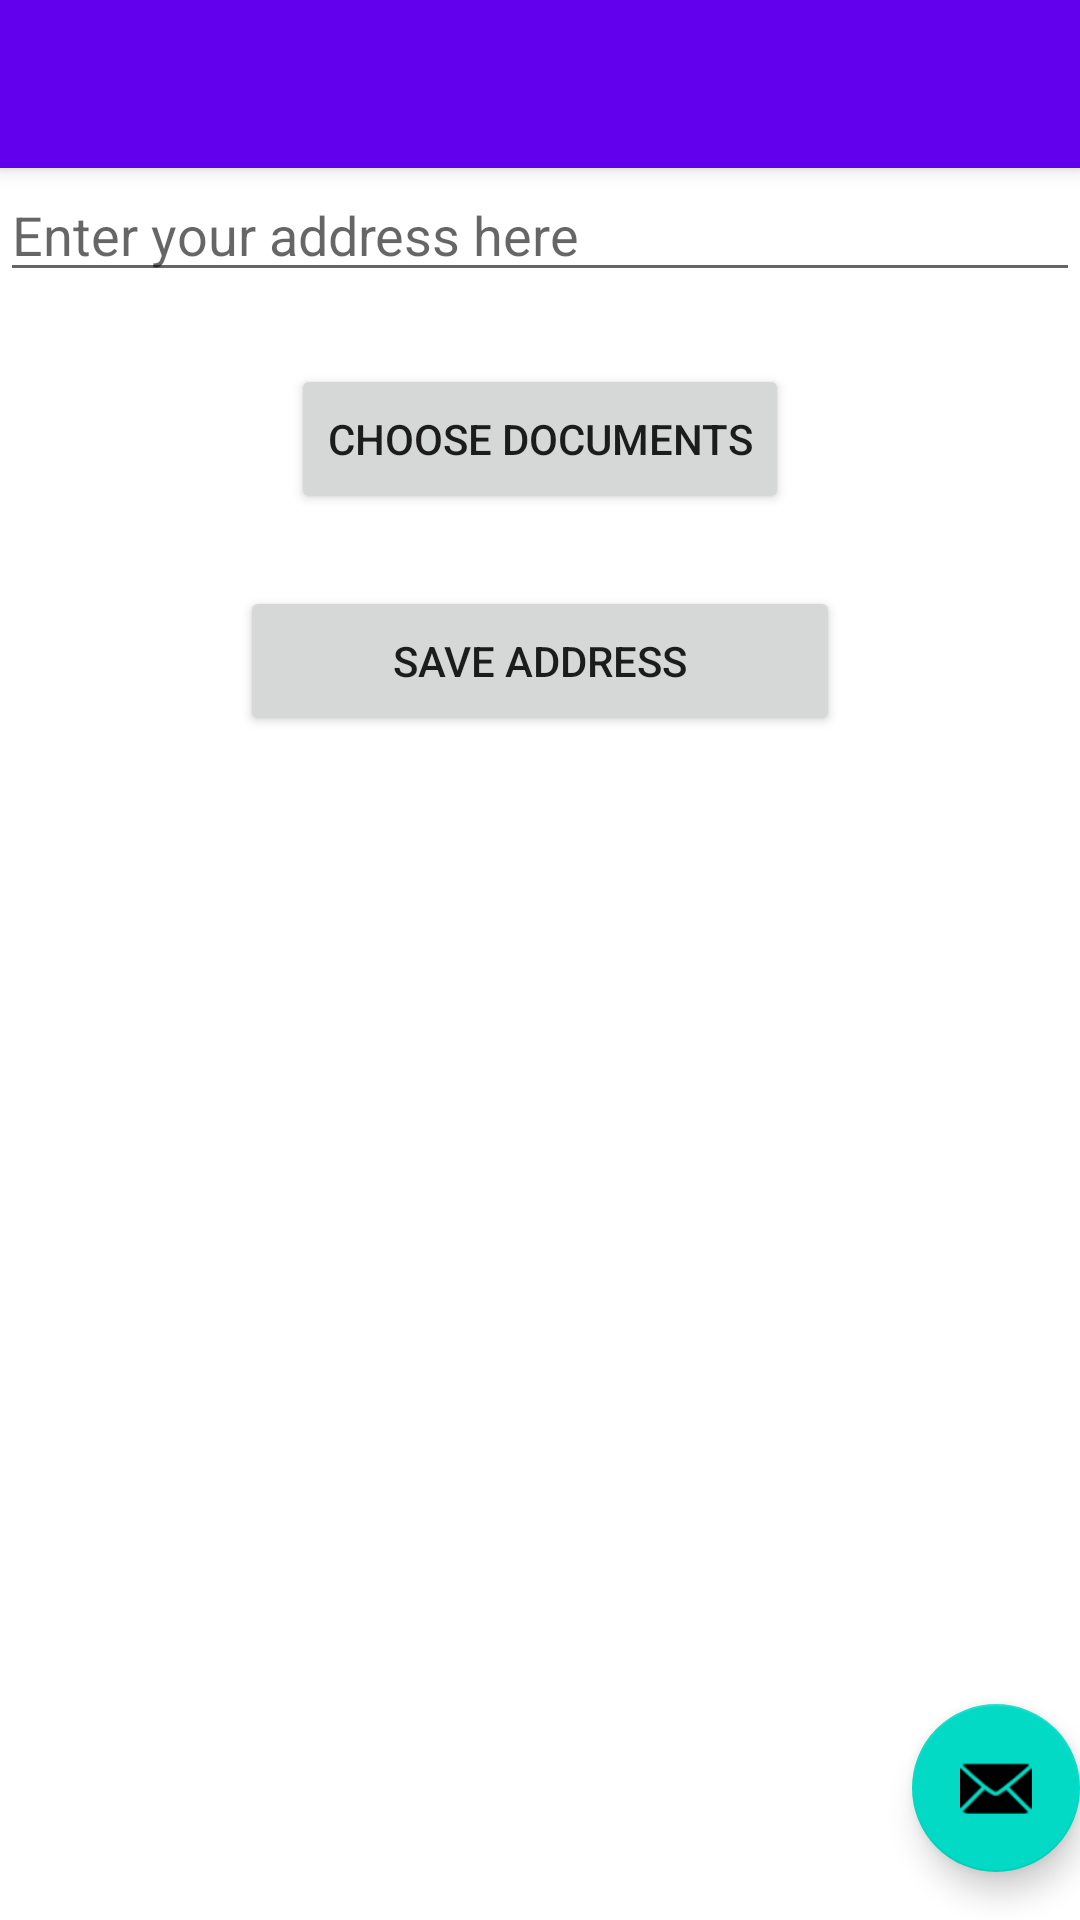

This screen was rendered from an Android layout file. Write that file and the resources it references.
<!-- AndroidManifest.xml: activity theme Theme.MyApplication.NoActionBar -->
<!-- res/layout/activity_main.xml -->
<?xml version="1.0" encoding="utf-8"?>
<androidx.coordinatorlayout.widget.CoordinatorLayout xmlns:android="http://schemas.android.com/apk/res/android"
    xmlns:app="http://schemas.android.com/apk/res-auto"
    xmlns:tools="http://schemas.android.com/tools"
    android:layout_width="match_parent"
    android:layout_height="match_parent"
    tools:context=".MainActivity">

    <com.google.android.material.appbar.AppBarLayout
        android:layout_width="match_parent"
        android:layout_height="wrap_content"
        android:theme="@style/Theme.MyApplication.AppBarOverlay">

        <androidx.appcompat.widget.Toolbar
            android:id="@+id/toolbar"
            android:layout_width="match_parent"
            android:layout_height="?attr/actionBarSize"
            android:background="?attr/colorPrimary"
            app:popupTheme="@style/Theme.MyApplication.PopupOverlay" />

    </com.google.android.material.appbar.AppBarLayout>


    <LinearLayout
        android:id="@+id/content_layout"
        android:layout_width="match_parent"
        android:layout_height="match_parent"
        android:orientation="vertical"
        app:layout_behavior="@string/appbar_scrolling_view_behavior">

        <EditText
            android:id="@+id/editText"
            android:layout_width="match_parent"
            android:layout_height="wrap_content"
            android:hint="Enter your address here"
            android:inputType="text" />

        <Button
            android:layout_marginTop="24dp"
            android:layout_gravity="center"
            android:id="@+id/selectFileButton"
            android:layout_width="wrap_content"
            android:layout_height="50dp"
            android:text="Choose Documents"
            android:onClick="selectFile"
            />

        <Button
            android:layout_marginTop="24dp"
            android:layout_gravity="center"
            android:id="@+id/address_button"
            android:layout_width="200dp"
            android:layout_height="50dp"
            android:text="Save Address"
            android:onClick="saveAddress"
            />

        <TextView
            android:layout_gravity="center"
            android:id="@+id/address"
            android:layout_marginTop="24dp"
            android:layout_width="match_parent"
            android:layout_height="wrap_content"/>

    </LinearLayout>

    <com.google.android.material.floatingactionbutton.FloatingActionButton
        android:id="@+id/fab"
        android:layout_width="wrap_content"
        android:layout_height="wrap_content"
        android:layout_gravity="bottom|end"
        android:layout_marginEnd="@dimen/fab_margin"
        android:layout_marginBottom="16dp"
        app:srcCompat="@android:drawable/ic_dialog_email" />

</androidx.coordinatorlayout.widget.CoordinatorLayout>
<!-- res/layout/content_main.xml (included above) -->
<?xml version="1.0" encoding="utf-8"?>
<RelativeLayout xmlns:android="http://schemas.android.com/apk/res/android"
    xmlns:app="http://schemas.android.com/apk/res-auto"
    android:layout_width="match_parent"
    android:layout_height="match_parent"
    app:layout_behavior="@string/appbar_scrolling_view_behavior">

    <Button
        android:layout_centerInParent="true"
        android:layout_gravity="center"
        android:id="@+id/selectFileButton"
        android:layout_width="200dp"
        android:layout_height="50dp"
        android:text="Choose Document"
        android:onClick="selectFile"
        />
</RelativeLayout>
<!-- resources referenced by this layout -->
<resources>
  <style name="Theme.MyApplication.PopupOverlay" parent="ThemeOverlay.AppCompat.Light" />
  <style name="Theme.MyApplication.NoActionBar">
          <item name="windowActionBar">false</item>
          <item name="windowNoTitle">true</item>
      </style>
</resources>
